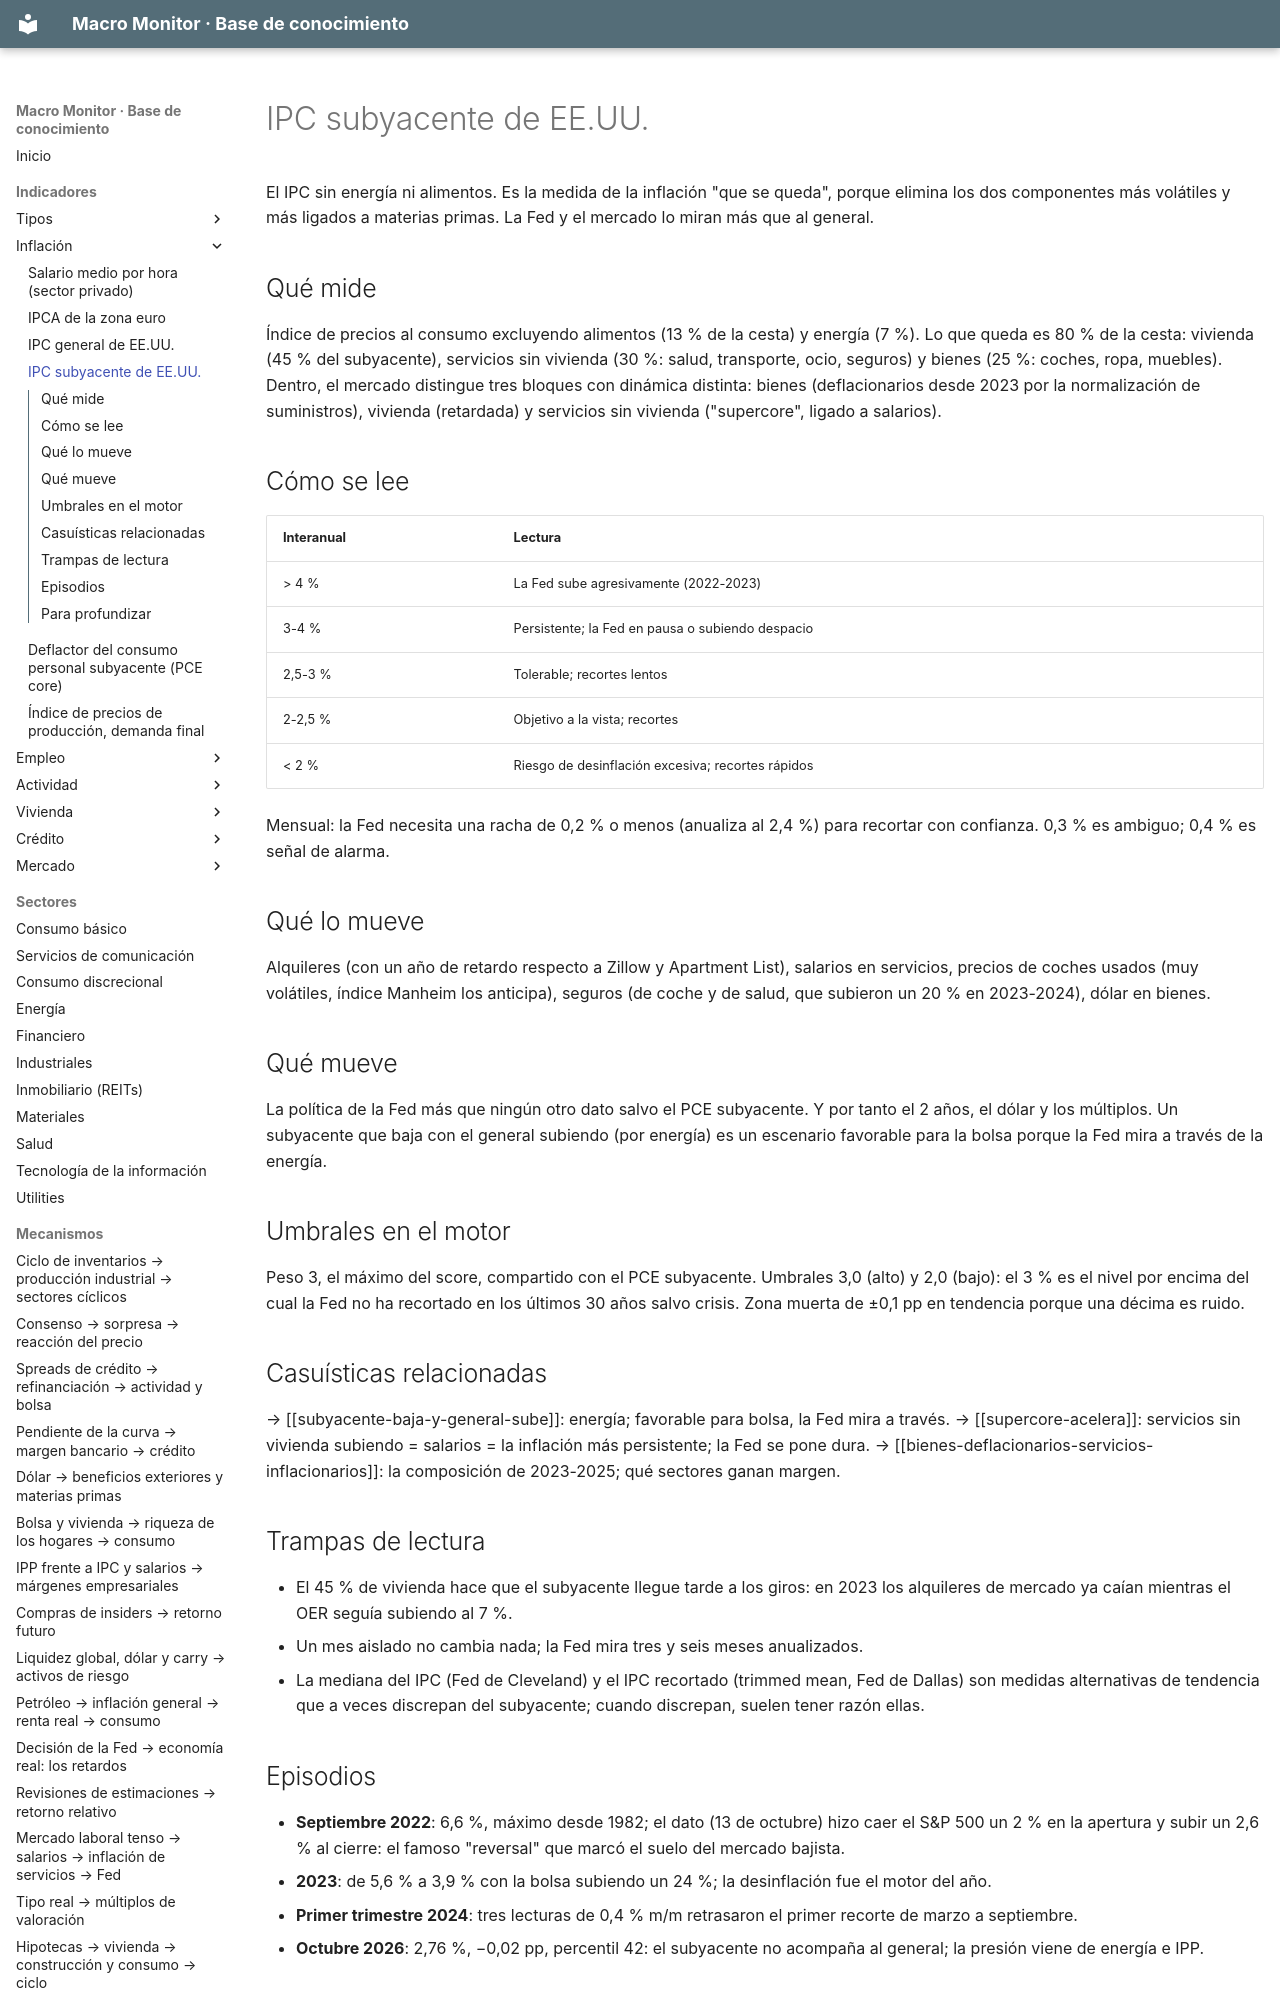

repository: jmm-mlg/Macro-daily · page: indicadores/CPILFESL/index.html · generator: mkdocs

---
tipo: indicador
id: CPILFESL
nombre: IPC subyacente de EE.UU.
bloque: Inflación
fuente: BLS vía FRED (CPILFESL)
frecuencia: mensual
publicacion: con el IPC general, 8:30 ET
en_el_motor: variación interanual; peso 3 en inflación (> 3,0 / < 2,0, tendencia ±0,1); headline
relacionados: [CPIAUCSL, PCEPILFE, CES0500000003, supercore, inflacion-persistente]
actualizado: 2026-10-08
---

# IPC subyacente de EE.UU.

El IPC sin energía ni alimentos. Es la medida de la inflación "que se queda", porque elimina los dos componentes más volátiles y más ligados a materias primas. La Fed y el mercado lo miran más que al general.

## Qué mide
Índice de precios al consumo excluyendo alimentos (13 % de la cesta) y energía (7 %). Lo que queda es 80 % de la cesta: vivienda (45 % del subyacente), servicios sin vivienda (30 %: salud, transporte, ocio, seguros) y bienes (25 %: coches, ropa, muebles). Dentro, el mercado distingue tres bloques con dinámica distinta: bienes (deflacionarios desde 2023 por la normalización de suministros), vivienda (retardada) y servicios sin vivienda ("supercore", ligado a salarios).
